3-way image classification set "data_split" from GitHub (setiawanadekaputrajaya/Klasifikasi_Penyakit-Daun-Padi); label vocabulary: bacterial leaf blight, brown spot, leaf scald.

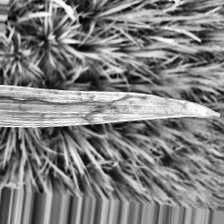
Label: leaf scald

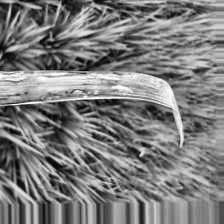
Label: bacterial leaf blight

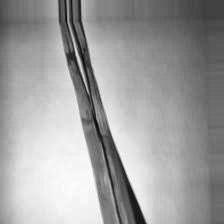
Label: leaf scald

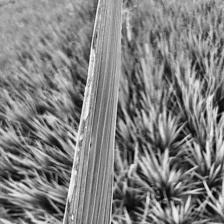
Label: bacterial leaf blight

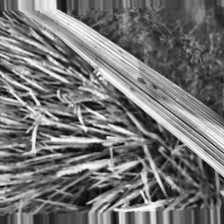
Label: brown spot

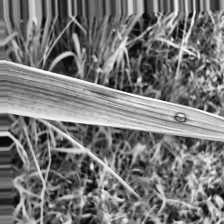
Label: brown spot
